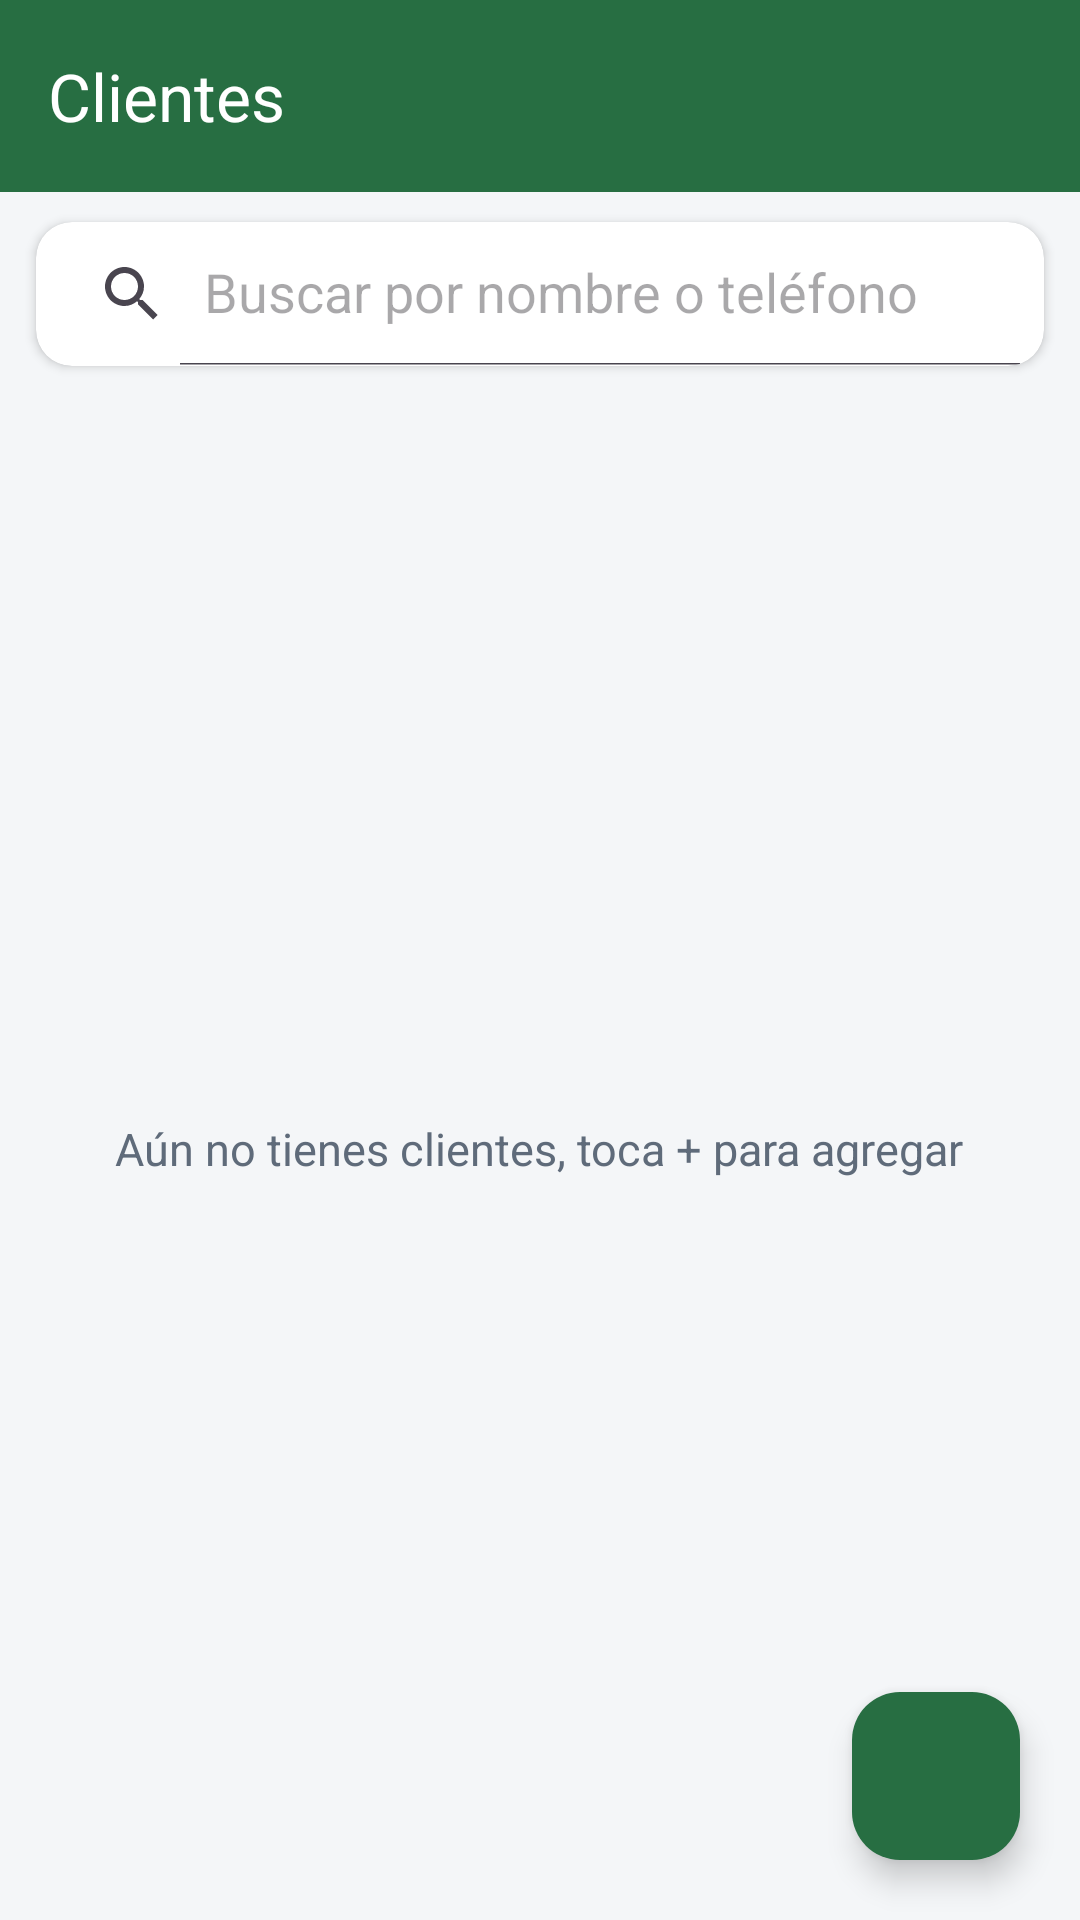

Reconstruct the res/layout file that produces this screen, plus the resources it refers to.
<!-- AndroidManifest.xml: application theme Theme.AppDeudas -->
<!-- res/layout/activity_clientes.xml -->
<?xml version="1.0" encoding="utf-8"?>
<androidx.coordinatorlayout.widget.CoordinatorLayout xmlns:android="http://schemas.android.com/apk/res/android"
    xmlns:app="http://schemas.android.com/apk/res-auto"
    android:id="@+id/raiz"
    android:layout_width="match_parent"
    android:layout_height="match_parent"
    android:background="@color/fondo_app"
    android:fitsSystemWindows="true">

    <LinearLayout
        android:layout_width="match_parent"
        android:layout_height="match_parent"
        android:orientation="vertical">

        <com.google.android.material.appbar.MaterialToolbar
            android:id="@+id/toolbar"
            android:layout_width="match_parent"
            android:layout_height="?attr/actionBarSize"
            android:background="@color/color_principal"
            app:title="@string/clientes_titulo"
            app:titleTextColor="@color/white" />

        <androidx.cardview.widget.CardView
            android:layout_width="match_parent"
            android:layout_height="wrap_content"
            android:layout_marginLeft="12dp"
        android:layout_marginRight="12dp"
            android:layout_marginTop="10dp"
            android:layout_marginBottom="4dp"
            app:cardBackgroundColor="@color/sheet_bg"
            app:cardCornerRadius="12dp"
            app:cardElevation="2dp">

            <androidx.appcompat.widget.SearchView
                android:id="@+id/search"
                android:layout_width="match_parent"
                android:layout_height="wrap_content"
                android:background="@android:color/transparent"
                app:iconifiedByDefault="false"
                app:queryHint="@string/clientes_buscar" />
        </androidx.cardview.widget.CardView>

        <FrameLayout
            android:layout_width="match_parent"
            android:layout_height="0dp"
            android:layout_weight="1">

            <androidx.recyclerview.widget.RecyclerView
                android:id="@+id/rvClientes"
                android:layout_width="match_parent"
                android:layout_height="match_parent"
                android:clipToPadding="false"
                android:padding="4dp" />

            <TextView
                android:id="@+id/tvVacio"
                android:layout_width="wrap_content"
                android:layout_height="wrap_content"
                android:layout_gravity="center"
                android:gravity="center"
                android:padding="32dp"
                android:text="@string/clientes_vacio"
                android:textColor="@color/texto_secundario"
                android:textSize="15sp" />
        </FrameLayout>
    </LinearLayout>

    <com.google.android.material.floatingactionbutton.FloatingActionButton
        android:id="@+id/fab"
        android:layout_width="wrap_content"
        android:layout_height="wrap_content"
        android:layout_gravity="bottom|end"
        android:layout_margin="20dp"
        android:contentDescription="@string/accion_agregar_cliente"
        android:src="@drawable/ic_add"
        app:backgroundTint="@color/color_principal"
        app:tint="@color/white" />

</androidx.coordinatorlayout.widget.CoordinatorLayout>
<!-- resources referenced by this layout -->
<resources>
  <color name="color_principal">#276E42</color>
  <color name="fondo_app">#F4F6F8</color>
  <color name="sheet_bg">#FFFFFF</color>
  <color name="texto_secundario">#5F6B7A</color>
  <color name="white">#FFFFFFFF</color>
  <string name="accion_agregar_cliente">Agregar cliente</string>
  <string name="clientes_buscar">Buscar por nombre o teléfono</string>
  <string name="clientes_titulo">Clientes</string>
  <string name="clientes_vacio">Aún no tienes clientes, toca + para agregar</string>
  <style name="Theme.AppDeudas" parent="Base.Theme.AppDeudas" />
  <style name="Base.Theme.AppDeudas" parent="Theme.Material3.DayNight.NoActionBar">
          <item name="colorPrimary">@color/color_principal</item>
          <item name="colorOnPrimary">@color/white</item>
          <item name="colorSecondary">@color/color_principal</item>
          <item name="android:statusBarColor">@color/color_principal</item>
          <item name="android:navigationBarColor">@color/color_principal</item>
      </style>
</resources>
